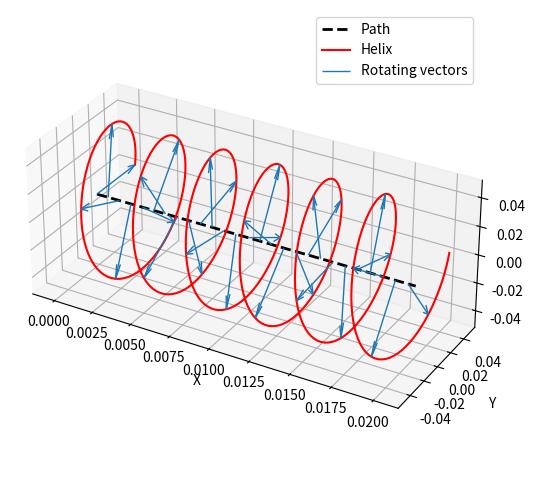

Write Python code to recreate this figure.
import numpy as np
import matplotlib.pyplot as plt

# -----------------------------
# Parameters
# -----------------------------
R = 0.05                 # helix radius
rotations = 6
N = 400

phi = np.linspace(0, 2*np.pi*rotations, N)

# propulsion gain (1 cm per 3 rotations)
alpha = 0.01 / (3 * 2*np.pi)

# -----------------------------
# Straight path
# -----------------------------
p = np.zeros((N, 3))
p[:, 0] = alpha * phi    # motion along x

# -----------------------------
# Helix vectors (PURE rotation)
# -----------------------------
v = np.zeros((N, 3))
v[:, 1] = R * np.cos(phi)
v[:, 2] = R * np.sin(phi)

# -----------------------------
# Helix curve
# -----------------------------
helix = p + v

# -----------------------------
# Sanity check (must be zero)
# -----------------------------
d_hat = np.array([1.0, 0.0, 0.0])
dot = v @ d_hat
print("Max |d · v| =", np.max(np.abs(dot)))

# -----------------------------
# Plot
# -----------------------------
fig = plt.figure(figsize=(8, 5))
ax = fig.add_subplot(projection="3d")

ax.plot(p[:,0], p[:,1], p[:,2],
        'k--', lw=2, label="Path")

ax.plot(helix[:,0], helix[:,1], helix[:,2],
        'r', lw=1.5, label="Helix")

idx = np.arange(0, N, 15)
ax.quiver(p[idx,0], p[idx,1], p[idx,2],
          v[idx,0], v[idx,1], v[idx,2],
          color="tab:blue",
          arrow_length_ratio=0.2,
          linewidth=1,
          label="Rotating vectors")

ax.set_xlabel("X")
ax.set_ylabel("Y")
ax.set_zlabel("Z")
ax.set_box_aspect([1, 0.4, 0.4])
ax.legend()
plt.tight_layout()
plt.show()
